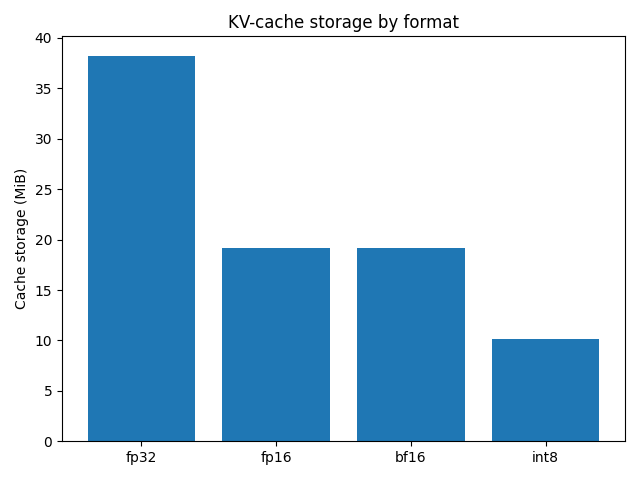

The table this chart was drawn from, first rows:
attention_dtype, baseline_memory_mib, cache_storage, context_length, decode_latency_ms_per_token, device, format, measured_cache_mib, model_weight_dtype, new_tokens, notes, peak_memory_mib, prefill_latency_ms, raw_payload_mib, support_status, theoretical_cache_mib, torch_version, total_latency_ms
torch.float32, 1099, fp32, 512, 15.68, mps, fp32, 38.25, torch.float32, 32, Stored K/V are converted to FP32 for att…, 2235, 181.9, 38.25, supported, 38.25, 2.10.0, 683.8
torch.float32, 1099, fp16, 512, 16.59, mps, fp16, 19.12, torch.float32, 32, Stored K/V are converted to FP32 for att…, 1747, 175.2, 19.12, supported, 19.12, 2.10.0, 706
torch.float32, 1099, bf16, 512, 15.53, mps, bf16, 19.12, torch.float32, 32, Stored K/V are converted to FP32 for att…, 1747, 179.4, 19.12, supported, 19.12, 2.10.0, 676.3
torch.float32, , fp8, 512, , mps, fp8, , torch.float32, 32, RuntimeError: Undefined type Float8_e4m3…, , , , unsupported, , 2.10.0, 
torch.float32, 1099, int8, 512, 20.7, mps, int8, 10.16, torch.float32, 32, FP8/INT8 K/V are converted to FP32 for a…, 1427, 191.1, 9.562, supported, 10.16, 2.10.0, 853.3
